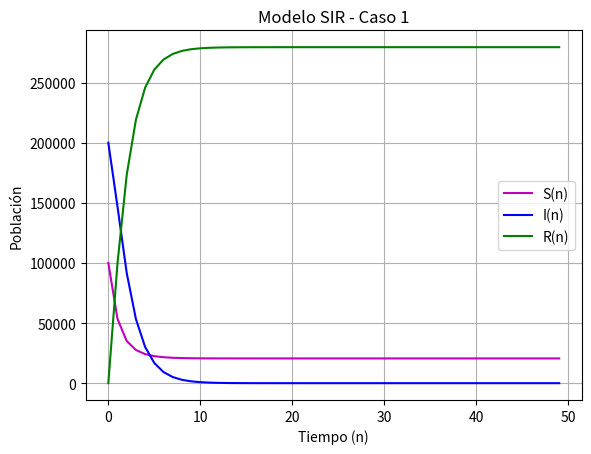
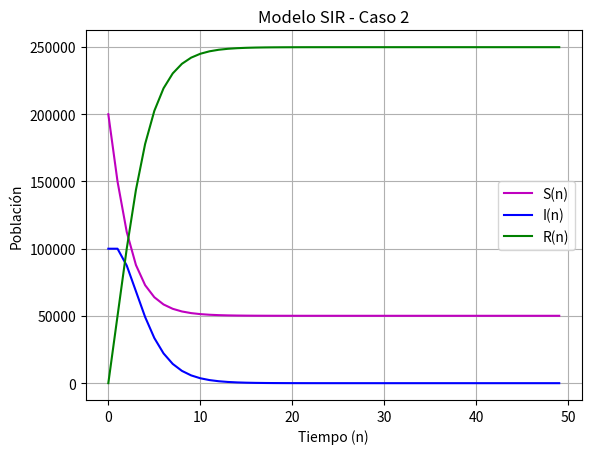
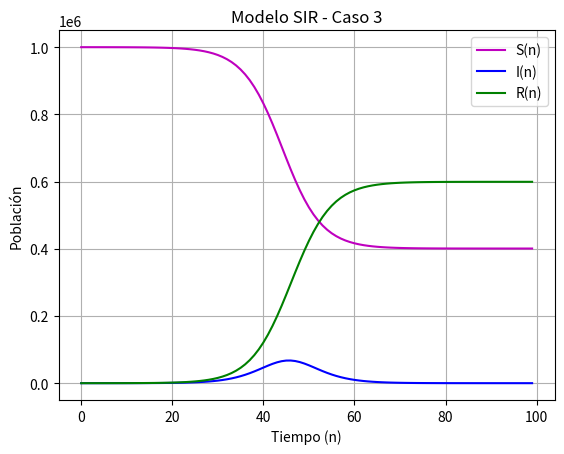

Here is the Python script that generated these plots, in order:
import matplotlib.pyplot as plt

def SIR(S0, I0, R0, alfa, beta, n, Plot=True, titulo="Modelo SIR"):
    """
    Simula el modelo SIR discreto durante n-1 pasos, devolviendo listas
    de longitud n (desde tiempo 0 hasta n-1).
    """
    # Población total constante
    N = S0 + I0 + R0

    # Inicializar listas con las condiciones iniciales
    S = [S0]
    I = [I0]
    R = [R0]

    # Iterar para obtener los siguientes n-1 valores
    for k in range(n - 1):
        s_actual = S[-1]
        i_actual = I[-1]
        r_actual = R[-1]

        # Nuevos infectados (ley de masas)
        nuevos_infectados = alfa * s_actual * i_actual / N
        nuevos_recuperados = beta * i_actual

        s_siguiente = s_actual - nuevos_infectados
        i_siguiente = i_actual + nuevos_infectados - nuevos_recuperados
        r_siguiente = r_actual + nuevos_recuperados

        S.append(s_siguiente)
        I.append(i_siguiente)
        R.append(r_siguiente)

    # Graficar si se solicita
    if Plot:
        plt.plot(range(0, n, 1), S, 'm', label='S(n)')
        plt.plot(range(0, n, 1), I, 'b', label='I(n)')
        plt.plot(range(0, n, 1), R, 'g', label='R(n)')
        plt.legend()
        plt.xlabel('Tiempo (n)')
        plt.ylabel('Población')
        plt.title(titulo)  # Usar el título personalizado
        plt.grid(True)
        plt.show()

    return (S, I, R)

# Caso 1
print("Caso 1:")
S1, I1, R1 = SIR(100000, 200000, 0, 0.7, 0.5, 50, Plot=True, titulo="Modelo SIR - Caso 1")

# Caso 2
print("Caso 2:")
S2, I2, R2 = SIR(200000, 100000, 0, 0.75, 0.5, 50, Plot=True, titulo="Modelo SIR - Caso 2")
#En los casos 1 y 2 se redujo a n=50 porque usando el valor pedido en la práctica se volvia ilegible la grafica correspondiente.
#Esto no afecta en nada ya que tanto en la n origina como en la modifica se aprecia que Sn e In se vuelven constantes depues de un tiempo t.
# Caso 3
print("Caso 3:")
S3, I3, R3 = SIR(1000000, 10, 0, 0.75, 0.5, 100, Plot=True, titulo="Modelo SIR - Caso 3")
